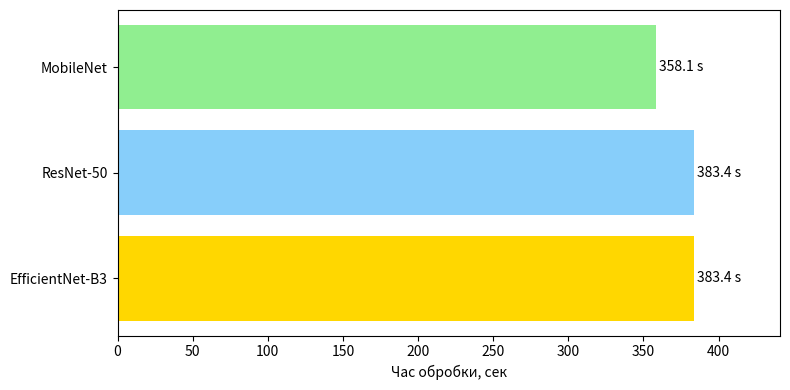

This figure's Python source:
import matplotlib.pyplot as plt

models = ["MobileNet", "ResNet-50", "EfficientNet-B3"]
times = [358.15, 383.37, 383.37]

colors = ["lightgreen", "lightskyblue", "gold"]

plt.figure(figsize=(8, 4))
plt.barh(models, times, color=colors)

plt.xlabel("Час обробки, сек")
# plt.title("Порівняння швидкодії моделей (Total Processing Time)")
plt.gca().invert_yaxis()

ax = plt.gca()
ax.set_xlim(0, max(times) * 1.15)  # трохи запасу справа

for idx, val in enumerate(times):
    plt.text(val + 2, idx, f"{val:.1f} s", va="center")

# for idx, val in enumerate(times):
#     plt.text(val - 5, idx, f"{val:.1f} s", va="center", ha="right")  # всередині стовпця

plt.tight_layout()
plt.show()
